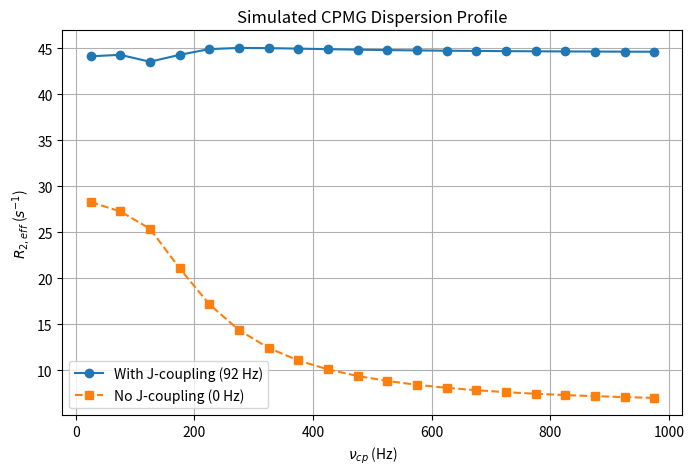

Python code for this plot:
import numpy as np
import scipy.linalg as la
import matplotlib.pyplot as plt

# 1. Independent Variables & Constants
gamma_H = 2.6752e8       # [cite: 137]
gamma_N = -2.7120e7      # [cite: 138]
B0 = 14.1                # Tesla (approx 600 MHz)
J_NH = 92.0              # Hz [cite: 120]
k_ex = 500.0             # s^-1 
p_B = 0.05               # Population of minor state 
dw = 200.0 * 2 * np.pi   # Rad/s, chemical shift difference between A and B
R2_intrinsic = 15.0      # s^-1, baseline relaxation

# Derived populations and rates
p_A = 1.0 - p_B
k_AB = k_ex * p_B
k_BA = k_ex * p_A

import scipy.constants as const

# --- 1. Physical Constants and Spin System Parameters ---
mu_0 = const.mu_0                     # Permeability of free space [cite: 24]
hbar = const.hbar                     # Reduced Planck's constant
gamma_I = 267.522e6                   # 1H gyromagnetic ratio (rad s^-1 T^-1)
gamma_S = -27.116e6                   # 15N gyromagnetic ratio (rad s^-1 T^-1)
B0 = 14.09                            # Static magnetic field (T) (~600 MHz 1H)

r_IS = 1.02e-10                       # N-H bond length (m) [cite: 24]
csa_S = -160e-6                       # 15N CSA (ppm) [cite: 52]
theta_CSA_DD = 22.0 * (np.pi / 180.0) # Angle between CSA unique axis and N-H bond [cite: 32, 51]

# Dynamic Parameters (Lipari-Szabo) [cite: 29, 50]
tau_m = 5.0e-9                        # Overall correlation time (s)
tau_e = 50.0e-12                      # Internal correlation time (s)
S2 = 0.8                              # Generalized order parameter [cite: 33, 50]

# Frequencies (rad / s)
omega_I = -gamma_I * B0
omega_S = -gamma_S * B0

# --- 2. Spectral Density and Coupling Constants ---
def J_comp(omega):
    """
    Calculates the analytical spectral density using the Lipari-Szabo approach[cite: 29, 30].
    """
    tau_inv = (1.0 / tau_m) + (1.0 / tau_e)
    tau = 1.0 / tau_inv
    
    term1 = (S2 * tau_m) / (1.0 + (omega * tau_m)**2)
    term2 = ((1.0 - S2) * tau) / (1.0 + (omega * tau)**2)
    
    # Factor of 2/5 is often absorbed into the interaction constants in standard Redfield formulations,
    # but we apply it here for exactness relative to the standard J(w) definition.
    return (2.0 / 5.0) * (term1 + term2)

# Interaction Constants [cite: 23]
# Dipolar coupling constant squared (rad^2 s^-2)
d2 = (mu_0 / (4.0 * np.pi))**2 * (hbar * gamma_I * gamma_S / r_IS**3)**2 # [cite: 24]

# CSA coupling constant squared for S spin (rad^2 s^-2)
c2 = (1.0 / 3.0) * (omega_S * csa_S)**2 # [cite: 25]

# DD-CSA cross-correlation prefactor [cite: 31]
P2_cos = 0.5 * (3.0 * np.cos(theta_CSA_DD)**2 - 1.0)
# sqrt(3) corrects a missing factor versus Allard, Helgstrand & Hard (1998)
# Eq. 33-34: Ad*Ac = sqrt(9*d2 * 3*c2) = sqrt(3)*sqrt(d2*c2)*3, so dc must
# include sqrt(3) for eta_z/eta_xy to match delta_S/eta_S.
dc = np.sqrt(3.0) * np.sqrt(d2) * np.sqrt(c2) * P2_cos

# --- 3. Rigorous Matrix Builder ---
def build_16x16_rigorous(omega_offset_I, omega_offset_S, J_IS):
    """
    Constructs the exact 16x16 Homogeneous Master Equation matrix[cite: 8, 35].
    Basis Order:
    0: E/2,  1: Ix,   2: Iy,   3: Iz
    4: Sx,   5: Sy,   6: Sz,   7: 2IxSz, 8: 2IySz
    9: 2IzSx, 10: 2IzSy, 11: 2IxSx, 12: 2IxSy, 13: 2IySx, 14: 2IySy, 15: 2IzSz
    """
    L = np.zeros((16, 16), dtype=complex)
    
    # Pre-calculate spectral densities at required transitions
    j0 = J_comp(0)
    jI = J_comp(omega_I)
    jS = J_comp(omega_S)
    jI_minus_S = J_comp(omega_I - omega_S)
    jI_plus_S = J_comp(omega_I + omega_S)
    
    # --- Redfield Relaxation Rates ---
    # Autorelaxation of S (e.g., 15N)
    R1_S = (d2 / 4.0) * (jI_minus_S + 3*jS + 6*jI_plus_S) + c2 * jS
    R2_S = (d2 / 8.0) * (4*j0 + jI_minus_S + 3*jS + 6*jI + 6*jI_plus_S) + (c2 / 6.0) * (4*j0 + 3*jS)
    
    # Autorelaxation of I (e.g., 1H)
    R1_I = (d2 / 4.0) * (jI_minus_S + 3*jI + 6*jI_plus_S)
    R2_I = (d2 / 8.0) * (4*j0 + jI_minus_S + 3*jI + 6*jS + 6*jI_plus_S)
    
    # Anti-phase relaxation (e.g., 2IzSx)
    R2_IzSx = (d2 / 8.0) * (4*j0 + jI_minus_S + 3*jS + 6*jI + 6*jI_plus_S) + \
              (d2 / 4.0) * (jI_minus_S + 3*jI + 6*jI_plus_S) + \
              (c2 / 6.0) * (4*j0 + 3*jS)
              
    # Multiple Quantum relaxation (e.g., 2IxSx)
    R_MQ = (d2 / 8.0) * (jI_minus_S + 3*jI + 3*jS + 6*jI_plus_S) + (c2 / 6.0) * (4*j0 + 3*jS)

    # Cross-correlated relaxation rates (DD-CSA interference) 
    eta_z = dc * jS
    eta_xy = (dc / 6.0) * (4*j0 + 3*jS)

    # --- Apply Relaxation to Diagonal ---
    L[1,1] = L[2,2] = -R2_I
    L[3,3] = -R1_I
    L[4,4] = L[5,5] = -R2_S
    L[6,6] = -R1_S
    L[7,7] = L[8,8] = -R2_IzSx # Symmetry assumes similar rates for IxSz and IySz
    L[9,9] = L[10,10] = -R2_IzSx
    L[11,11] = L[12,12] = L[13,13] = L[14,14] = -R_MQ
    L[15,15] = -(R1_I + R1_S)

    # --- Apply DD-CSA Cross-Correlation (Off-diagonal) ---
    # S_x <-> 2IzSx and S_y <-> 2IzSy
    L[4,9] = L[9,4] = -eta_xy
    L[5,10] = L[10,5] = -eta_xy
    
    # S_z <-> 2IzSz
    L[6,15] = L[15,6] = -eta_z

    # --- Coherent Evolution (Hamiltonian Commutators) ---
    # Chemical Shift (I spin)
    L[1, 2] = -omega_offset_I; L[2, 1] = omega_offset_I
    L[7, 8] = -omega_offset_I; L[8, 7] = omega_offset_I
    L[11, 13] = -omega_offset_I; L[13, 11] = omega_offset_I
    L[12, 14] = -omega_offset_I; L[14, 12] = omega_offset_I

    # Chemical Shift (S spin)
    L[4, 5] = -omega_offset_S; L[5, 4] = omega_offset_S
    L[9, 10] = -omega_offset_S; L[10, 9] = omega_offset_S
    L[11, 12] = -omega_offset_S; L[12, 11] = omega_offset_S
    L[13, 14] = -omega_offset_S; L[14, 13] = omega_offset_S

    # Scalar Coupling J_IS (e.g., Sx <-> 2SyIz)
    pi_J = np.pi * J_IS
    # I spin coupling
    L[1, 8] = -pi_J; L[8, 1] = pi_J
    L[2, 7] = pi_J; L[7, 2] = -pi_J
    # S spin coupling
    L[4, 10] = -pi_J; L[10, 4] = pi_J
    L[5, 9] = pi_J; L[9, 5] = -pi_J
    
    # Multiple Quantum coupling
    L[11, 14] = -pi_J; L[14, 11] = pi_J # 2IxSx <-> 2IySy
    L[12, 13] = pi_J; L[13, 12] = -pi_J # 2IxSy <-> 2IySx

    return L

def build_16x16_block(omega_offset, J, R2):
    """
    Constructs the 16x16 Homogeneous Master Equation matrix for a single state.
    Includes Coherent (Hamiltonian) and Relaxation (Liouvillian) terms.
    """
    L = np.zeros((16, 16), dtype=complex)
    
    # Basis indices (simplified representation):
    # 0: E/2, 1: Ix, 2: Iy, 3: Iz, 4: Sx, 5: Sy, 6: Sz, 7: 2IxSz, 8: 2IySz ...
    
    # Intrinsic Relaxation (Diagonal)
    np.fill_diagonal(L, -R2)
    L[0, 0] = 0.0 # E/2 does not relax
    
    # Coherent Evolution (Hamiltonian Commutators) [cite: 48, 87]
    # Chemical Shift (Sx -> Sy evolution)
    L[4, 5] = -omega_offset
    L[5, 4] = omega_offset
    
    # Scalar Coupling J (Sx <-> 2SyIz) [cite: 31, 87, 124]
    pi_J = np.pi * J
    L[4, 8] = -pi_J   # Sx -> 2IySz (antiphase)
    L[8, 4] = pi_J
    L[5, 7] = pi_J    # Sy -> 2IxSz (antiphase)
    L[7, 5] = -pi_J
    
    return L

def build_32x32_liouvillian(J_val):
    """
    Builds the full exchanging two-spin system using Bloch-McConnell. 
    """
    L_full = np.zeros((32, 32), dtype=complex)
    
    # Build sub-blocks
    L_A = build_16x16_rigorous(0.0, 0.0, J_val) # build_16x16_block(0.0, J_val, R2_intrinsic) 
    L_B = build_16x16_rigorous(0.0, dw, J_val) # build_16x16_block(dw, J_val, R2_intrinsic) 
    
    # Insert sub-blocks into the 32x32 matrix
    L_full[0:16, 0:16] = L_A
    L_full[16:32, 16:32] = L_B
    
    # Add Exchange Kinetics (Bloch-McConnell) 
    for i in range(16):
        if i == 0: continue # Unity operator unaffected by exchange
        
        # -k_AB * A + k_BA * B
        L_full[i, i] -= k_AB
        L_full[i, i+16] += k_BA
        
        # k_AB * A - k_BA * B
        L_full[i+16, i] += k_AB
        L_full[i+16, i+16] -= k_BA
        
    return L_full

def simulate_cpmg_profile(J_val, ncyc_range, T_relax=0.04):
    """
    Simulates the CPMG sequence: (tau - 180 - tau)_ncyc
    and calculates R2_eff.
    """
    L = build_32x32_liouvillian(J_val)
    
    # Define the 180 degree pulse on S spin (assumed ideal for simplicity)
    # Inverts Sy and Sz, leaves Sx unchanged.
    P_180 = np.eye(32)
    for state_offset in [0, 16]:
        P_180[state_offset+5, state_offset+5] = -1 # Sy -> -Sy
        P_180[state_offset+6, state_offset+6] = -1 # Sz -> -Sz
        P_180[state_offset+7, state_offset+7] = -1 # 2IxSz -> -2IxSz
        P_180[state_offset+8, state_offset+8] = -1 # 2IySz -> -2IySz
    
    R2_eff_list = []
    nu_cp_list = []
    
    # Initial state: In-phase transverse magnetization on State A (Sx) 
    rho_0 = np.zeros(32)
    rho_0[4] = p_A 
    rho_0[20] = p_B 
    
    for ncyc in ncyc_range:
        tau_cp = T_relax / (4.0 * ncyc)
        nu_cp = 1.0 / (4.0 * tau_cp)
        nu_cp_list.append(nu_cp)
        
        # Propagator for free precession during tau_cp 
        U_tau = la.expm(L * tau_cp)
        
        # CPMG building block: tau - 180 - tau - tau - 180 - tau
        U_block = U_tau @ P_180 @ U_tau @ U_tau @ P_180 @ U_tau
        
        # Apply N cycles
        U_total = np.linalg.matrix_power(U_block, int(ncyc))
        rho_t = U_total @ rho_0
        
        # Extract observable magnetization (Sx_A + Sx_B) 
        mag_x = np.real(rho_t[4] + rho_t[20])
        
        # Calculate R2_eff
        R2_eff = -np.log(mag_x / (p_A + p_B)) / T_relax
        R2_eff_list.append(R2_eff)
        
    return nu_cp_list, R2_eff_list

# 4. Execute and Visualize
ncyc_range = np.arange(1, 40, 2)

# Simulate WITH Scalar Coupling (J = 92 Hz)
nu_cp, r2eff_with_J = simulate_cpmg_profile(J_NH, ncyc_range)

# Simulate WITHOUT Scalar Coupling (J = 0 Hz)
_, r2eff_no_J = simulate_cpmg_profile(0.0, ncyc_range)

# Plotting
plt.figure(figsize=(8, 5))
plt.plot(nu_cp, r2eff_with_J, '-o', label='With J-coupling (92 Hz)')
plt.plot(nu_cp, r2eff_no_J, '--s', label='No J-coupling (0 Hz)')
plt.xlabel(r'$\nu_{cp}$ (Hz)')
plt.ylabel(r'$R_{2,eff}$ ($s^{-1}$)')
plt.title('Simulated CPMG Dispersion Profile')
plt.legend()
plt.grid(True)
plt.show()
